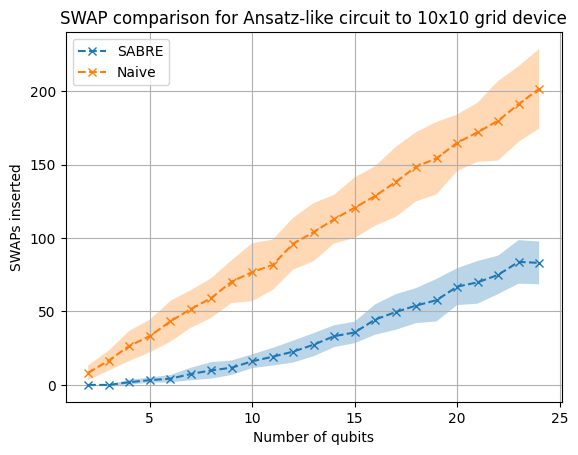

The data file committed next to this chart (first rows):
num_qubits, SWAP_Naive, SWAP_SABRE, SWAP_Naive_Dev, SWAP_SABRE_Dev
2, 8.28, 0.0, 4.964, 0.0
3, 16.56, 0.0, 6.789, 0.0
4, 26.52, 1.84, 10.26, 1.689
5, 33.2, 3.26, 11.06, 1.775
6, 43.2, 4.24, 13.89, 2.462
7, 51.64, 7.4, 12.82, 4.257
8, 59.12, 9.9, 13.48, 5.622
9, 70.36, 11.72, 14.56, 4.94
10, 76.76, 16.1, 19.74, 4.7
11, 81.72, 19.2, 17.13, 5.997
12, 96.16, 22.66, 17.62, 7.45
13, 104, 27.4, 19.79, 7.866
14, 112.9, 33.18, 16.55, 7.458
15, 120.7, 35.72, 20.59, 7.335
16, 128.6, 44.5, 20.3, 10.32
17, 138.2, 49.62, 23.81, 12.11
18, 148.5, 54.02, 23.55, 11.93
19, 154.4, 57.72, 24.65, 14.49
20, 164.8, 66.9, 19.27, 12.56
21, 172.1, 69.84, 20.12, 14.53
22, 179.9, 74.92, 27.1, 13.09
23, 191.2, 83.78, 25.74, 14.84
24, 201.6, 83.08, 27.15, 14.55
